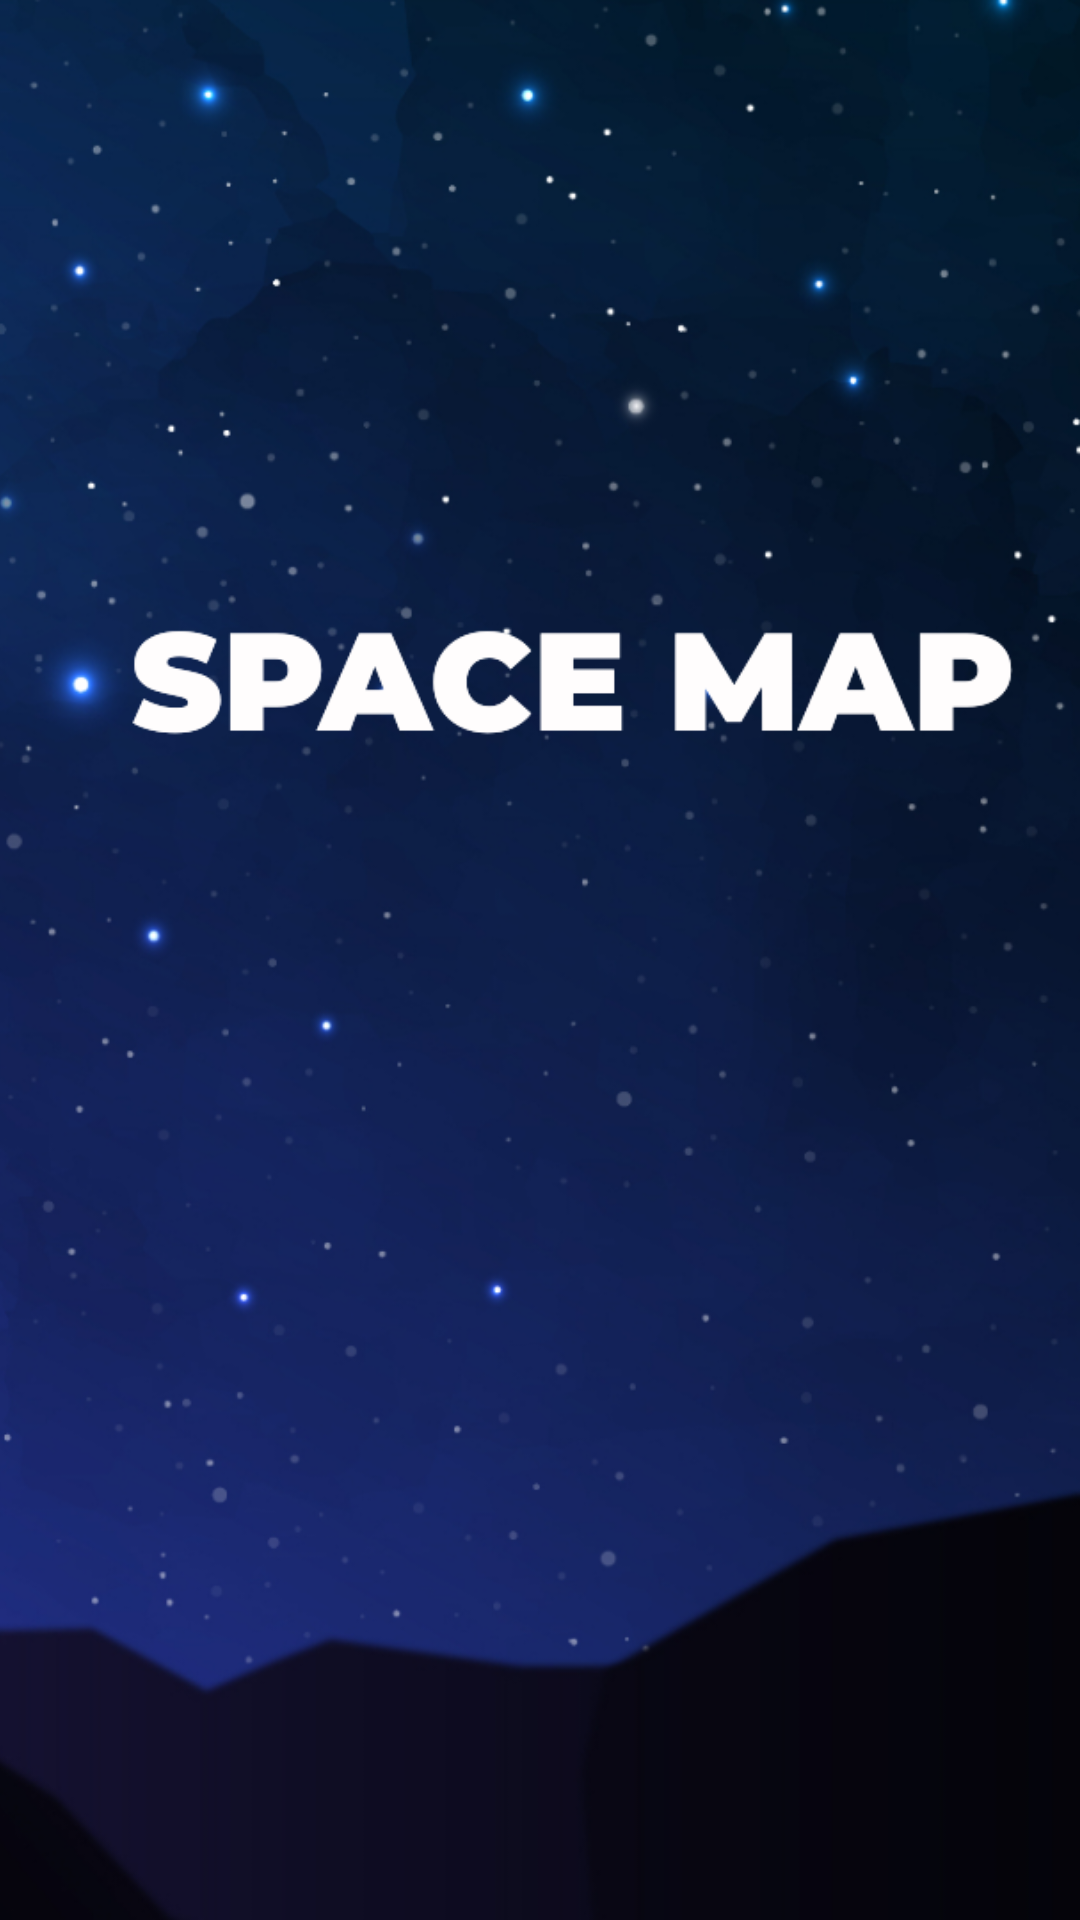

Android layout source for this screen:
<!-- AndroidManifest.xml: application theme AppTheme -->
<!-- res/layout/splash.xml -->
<?xml version="1.0" encoding="utf-8"?>
<ImageView
    xmlns:android="http://schemas.android.com/apk/res/android"
    android:theme="@android:style/Theme.Black"
    android:layout_width="fill_parent"
    android:layout_height="fill_parent"
    android:scaleType="centerCrop"
    android:src="@drawable/splashh"
    android:id="@+id/splash"
/>
<!-- resources referenced by this layout -->
<resources>
  <!-- drawable splashh: png bitmap (drawable, 1020062 bytes) -->
  <style name="AppTheme" parent="@android:style/Theme.Holo">
  
      </style>
</resources>
